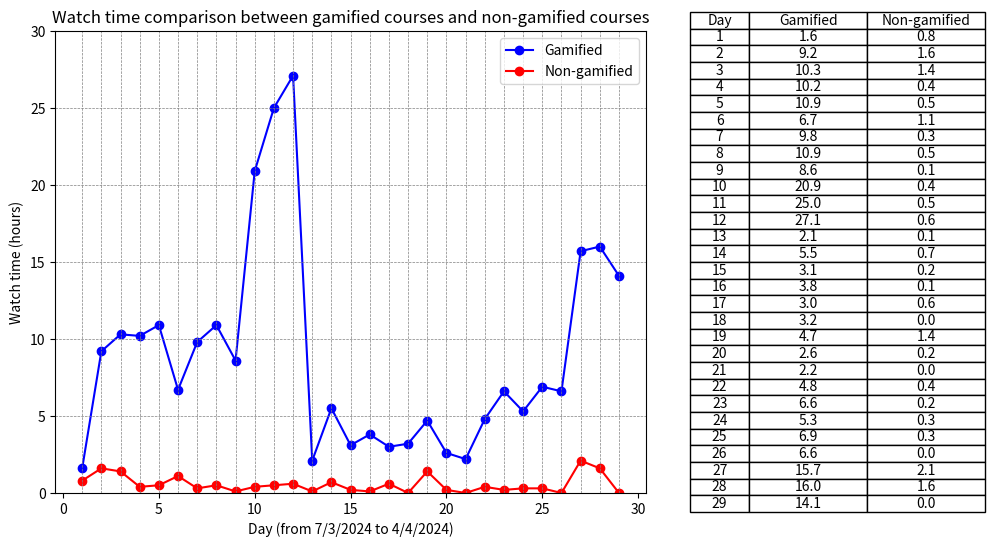

Here is the Python script that generated this plot: (Note: this script raises an exception after producing the figure.)
import os

import matplotlib.pyplot as plt

# X-axis data
x = list(range(1, 30))  # X-axis data from 1 to 29

# Data for Dataset 1
y1 = [1.6, 9.2, 10.3, 10.2, 10.9, 6.7, 9.8, 10.9, 8.6, 20.9, 25.0, 27.1, 2.1, 5.5, 3.1, 3.8, 3.0, 3.2, 4.7, 2.6, 2.2, 4.8, 6.6, 5.3, 6.9, 6.6, 15.7, 16.0, 14.1]  # Y-axis data

# Data for Dataset 2
y2 = [0.8, 1.6, 1.4, 0.4, 0.5, 1.1, 0.3, 0.5, 0.1, 0.4, 0.5, 0.6, 0.1, 0.7, 0.2, 0.1, 0.6, 0.0, 1.4, 0.2, 0.0, 0.4, 0.2, 0.3, 0.3, 0.0, 2.1, 1.6, 0.0]  # Y-axis data

# Create a figure and axis objects
fig, (ax1, ax2) = plt.subplots(1, 2, figsize=(12, 6), gridspec_kw={'width_ratios': [2, 1]})  # Increase the width of the figure

# Plot Dataset 1 on ax1
ax1.plot(x, y1, marker='o', color='blue', linestyle='-', label='Gamified')

# Plot Dataset 2 on ax1
ax1.plot(x, y2, marker='o', color='red', linestyle='-', label='Non-gamified')

# Add horizontal and vertical lines
for i in range(1, 30):
    ax1.axvline(x=i, color='gray', linestyle='--', linewidth=0.5)  # Vertical lines

for i in range(0, 30, 5):
    ax1.axhline(y=i, color='gray', linestyle='--', linewidth=0.5)  # Horizontal lines

# Set the maximum limit of the y-axis to 30.0
ax1.set_ylim(0, 30.0)

# Add labels and title to the line chart
ax1.set_xlabel('Day (from 7/3/2024 to 4/4/2024)')
ax1.set_ylabel('Watch time (hours)')
ax1.set_title('Watch time comparison between gamified courses and non-gamified courses')
ax1.legend()  # Show legend for the datasets

# Create a table showing the data points for both datasets
table_data = [['Day', 'Gamified', 'Non-gamified']]  # Initialize the table data with column headers
for i in range(len(x)):
    table_data.append([x[i], y1[i], y2[i]])  # Add data for each row

# Create a table for the combined data
ax2.axis('off')  # Hide axis for the table
ax2.table(cellText=table_data, loc='center', cellLoc='center', colWidths=[0.2, 0.4, 0.4])  # Display the combined table with centered cell content

# Adjust layout to cut out the space between the line chart and table
plt.subplots_adjust(wspace=0.1)

# Get the filename of the Python script
script_filename = os.path.splitext(os.path.basename(__file__))[0]

# Save the figure as a JPG with the same name as the Python script
plt.savefig(f'{script_filename}.jpg', dpi=1000)  # Set the resolution (dpi) as needed

# Display the chart and table
plt.show()
